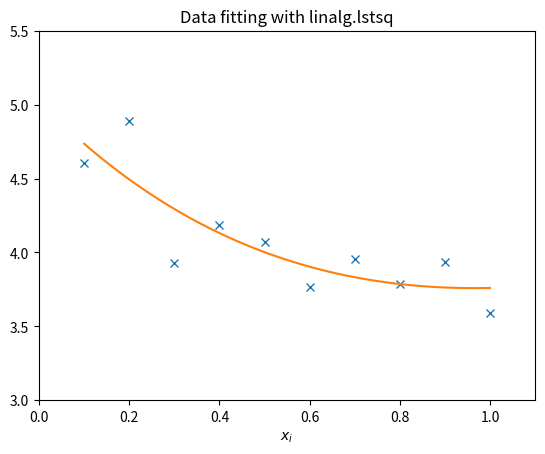

Reproduce this figure in Python.
import numpy as np
from scipy import linalg
import matplotlib.pyplot as plt
rng = np.random.default_rng()

c1, c2 = 5.0, 2.0
i = np.r_[1:11]
xi = 0.1*i
yi = c1*np.exp(-xi) + c2*xi
zi = yi + 0.05 * np.max(yi) * rng.standard_normal(len(yi))

A = np.c_[np.exp(-xi)[:, np.newaxis], xi[:, np.newaxis]]
c, resid, rank, sigma = linalg.lstsq(A, zi)

xi2 = np.r_[0.1:1.0:100j]
yi2 = c[0]*np.exp(-xi2) + c[1]*xi2

plt.plot(xi,zi,'x',xi2,yi2)
plt.axis([0,1.1,3.0,5.5])
plt.xlabel('$x_i$')
plt.title('Data fitting with linalg.lstsq')
plt.show()
